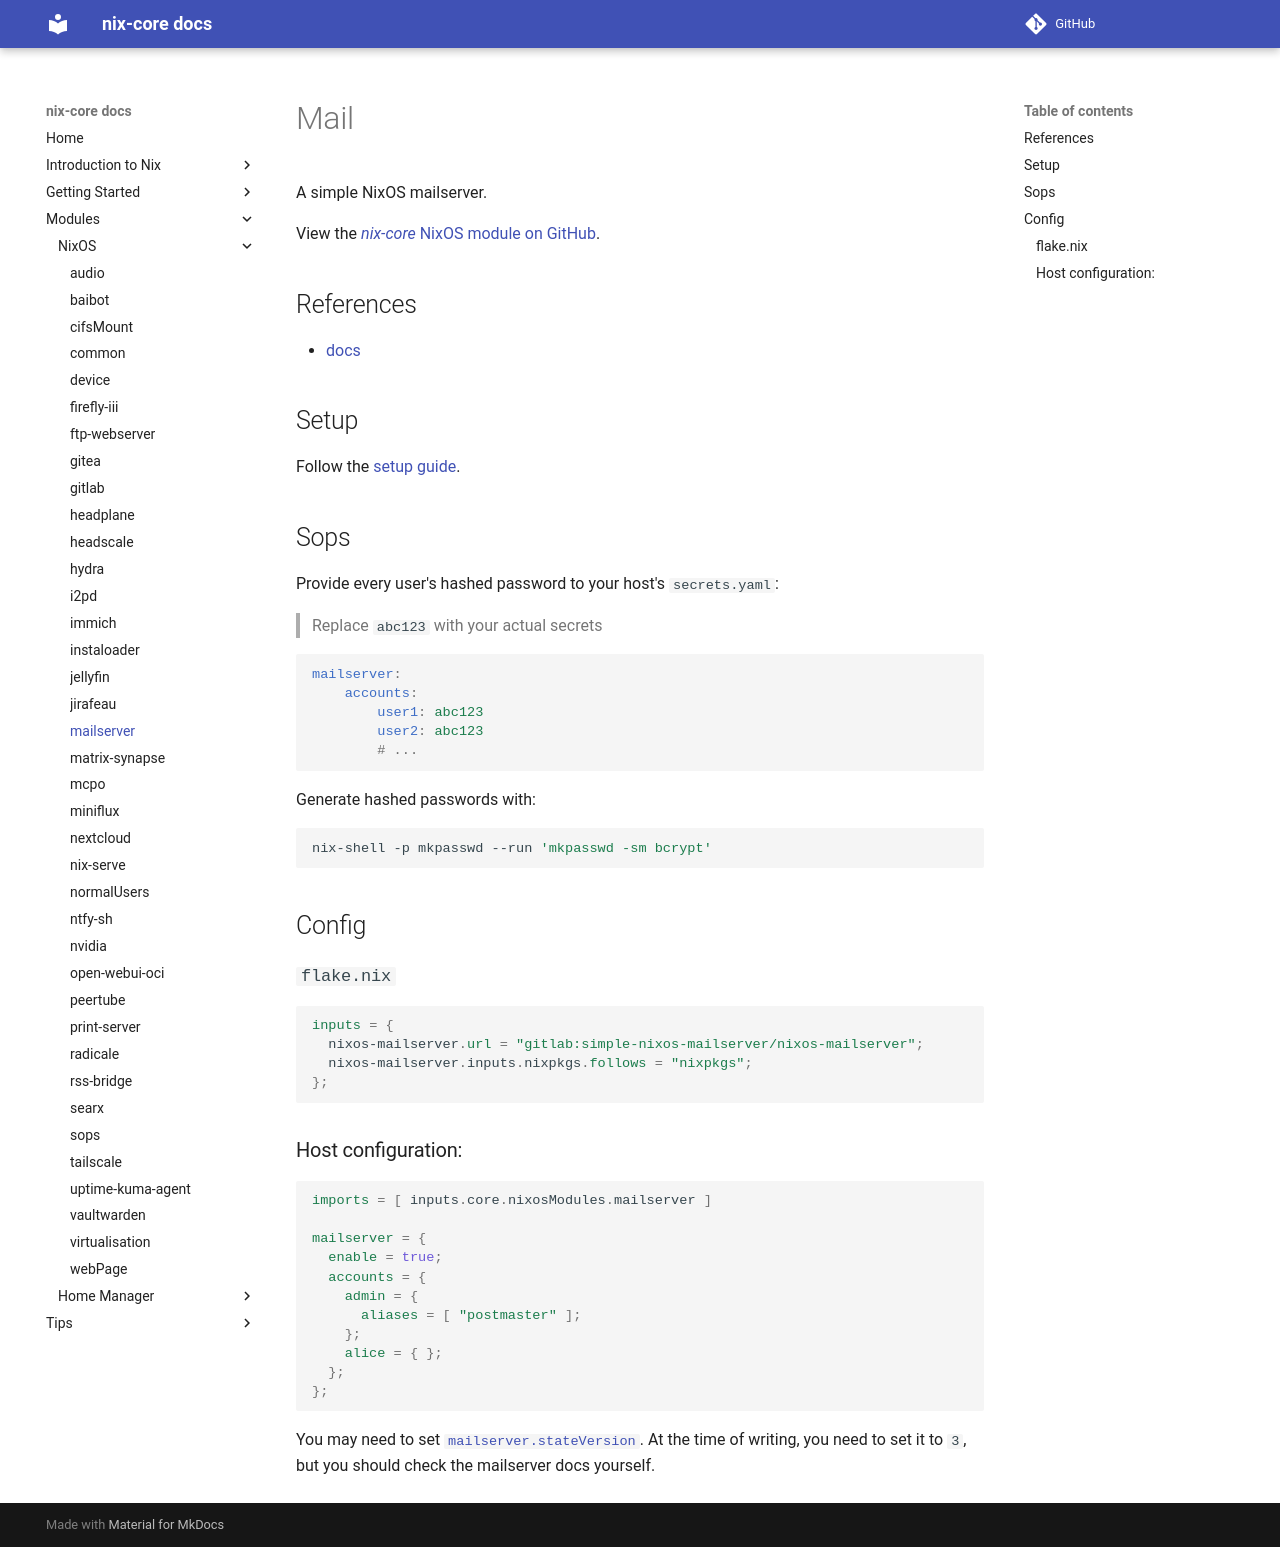

repository: sid115/nix-core · page: modules/nixos/mailserver/index.html · generator: mkdocs

# Mail

A simple NixOS mailserver.

View the [*nix-core* NixOS module on GitHub](https://github.com/sid115/nix-core/tree/master/modules/nixos/mailserver).

## References

- [docs](https://nixos-mailserver.readthedocs.io/en/latest/index.html)

## Setup

Follow the [setup guide](https://nixos-mailserver.readthedocs.io/en/master/setup-guide.html#setup-dns-a-record-for-server).

## Sops

Provide every user's hashed password to your host's `secrets.yaml`:

> Replace `abc123` with your actual secrets

```yaml
mailserver:
    accounts:
        user1: abc123
        user2: abc123
        # ...
```

Generate hashed passwords with:

```sh
nix-shell -p mkpasswd --run 'mkpasswd -sm bcrypt'
```

## Config

### `flake.nix`

```nix
inputs = {
  nixos-mailserver.url = "gitlab:simple-nixos-mailserver/nixos-mailserver";
  nixos-mailserver.inputs.nixpkgs.follows = "nixpkgs";
};
```

### Host configuration:

```nix
imports = [ inputs.core.nixosModules.mailserver ]

mailserver = {
  enable = true;
  accounts = {
    admin = {
      aliases = [ "postmaster" ];
    };
    alice = { };
  };
};
```

You may need to set [`mailserver.stateVersion`](https://nixos-mailserver.readthedocs.io/en/master/migrations.html). At the time of writing, you need to set it to `3`, but you should check the mailserver docs yourself.
